Photos from the image-classification dataset "Dataset" in the GitHub repository BHISHMA108/Smart-Vision-Flipkart-Grid-6.0-Project. Its 5 classes are: fully ripe, overripe, perished, semi ripe, unripe.

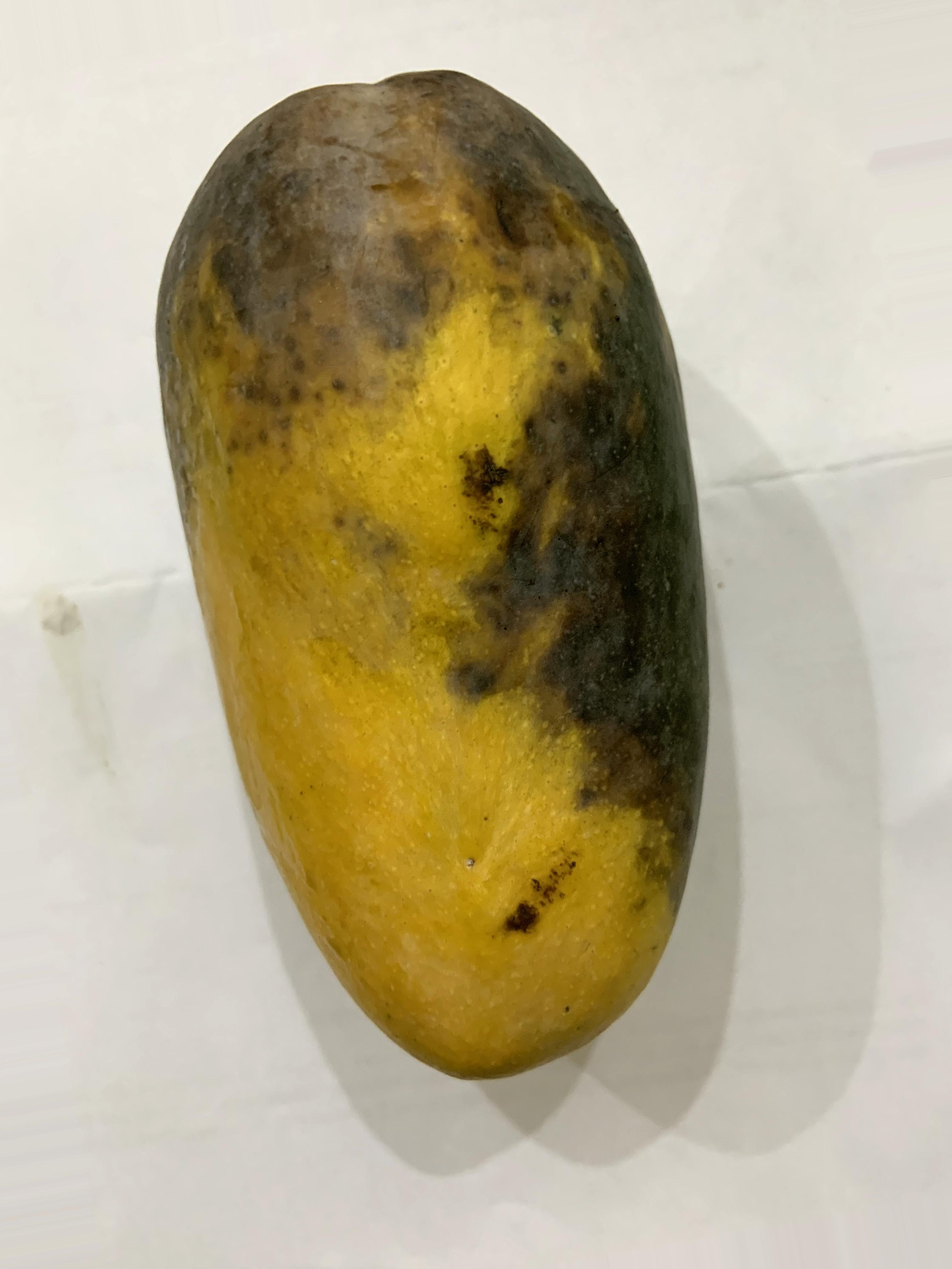
Label: perished

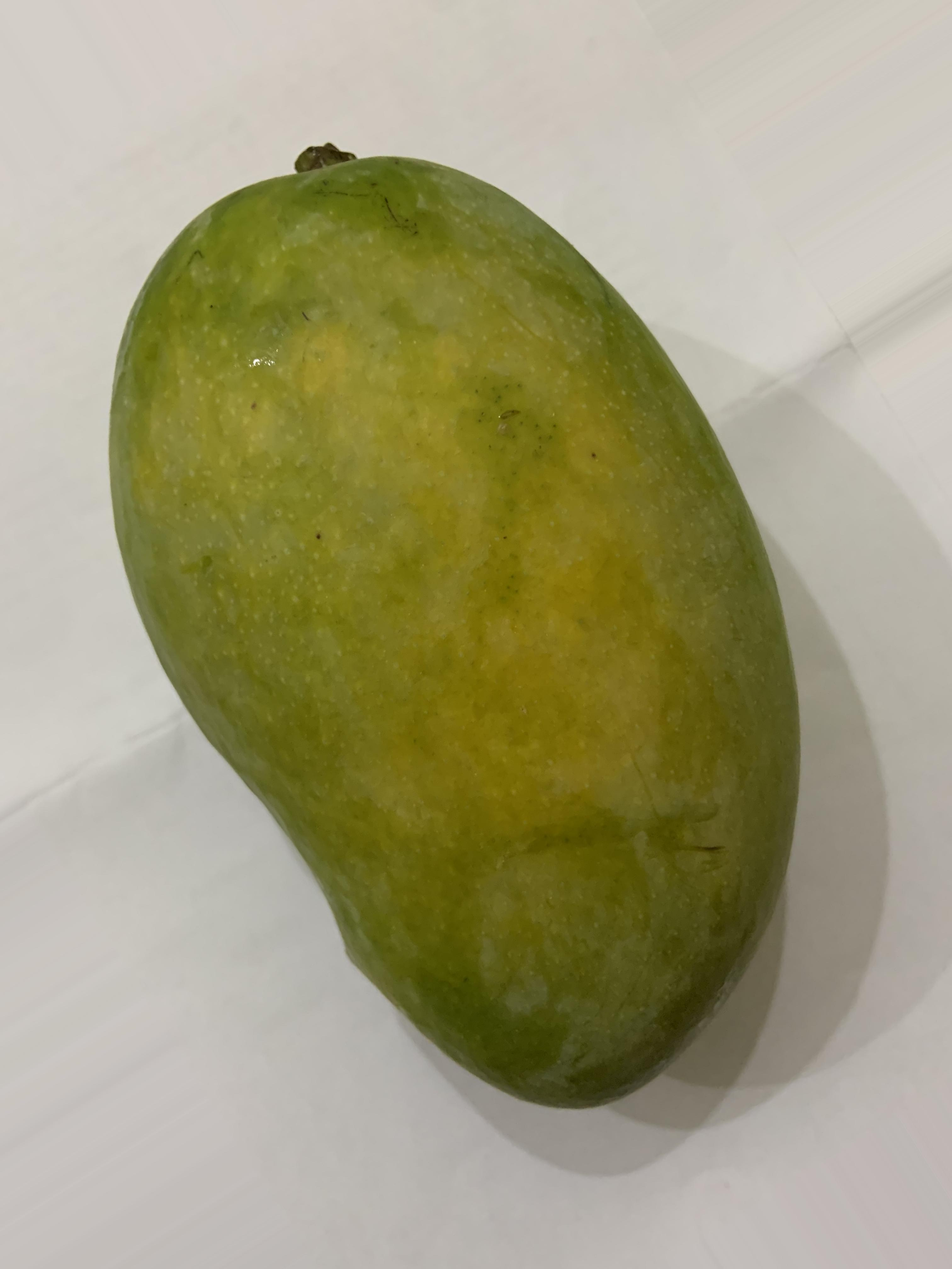
Label: semi ripe

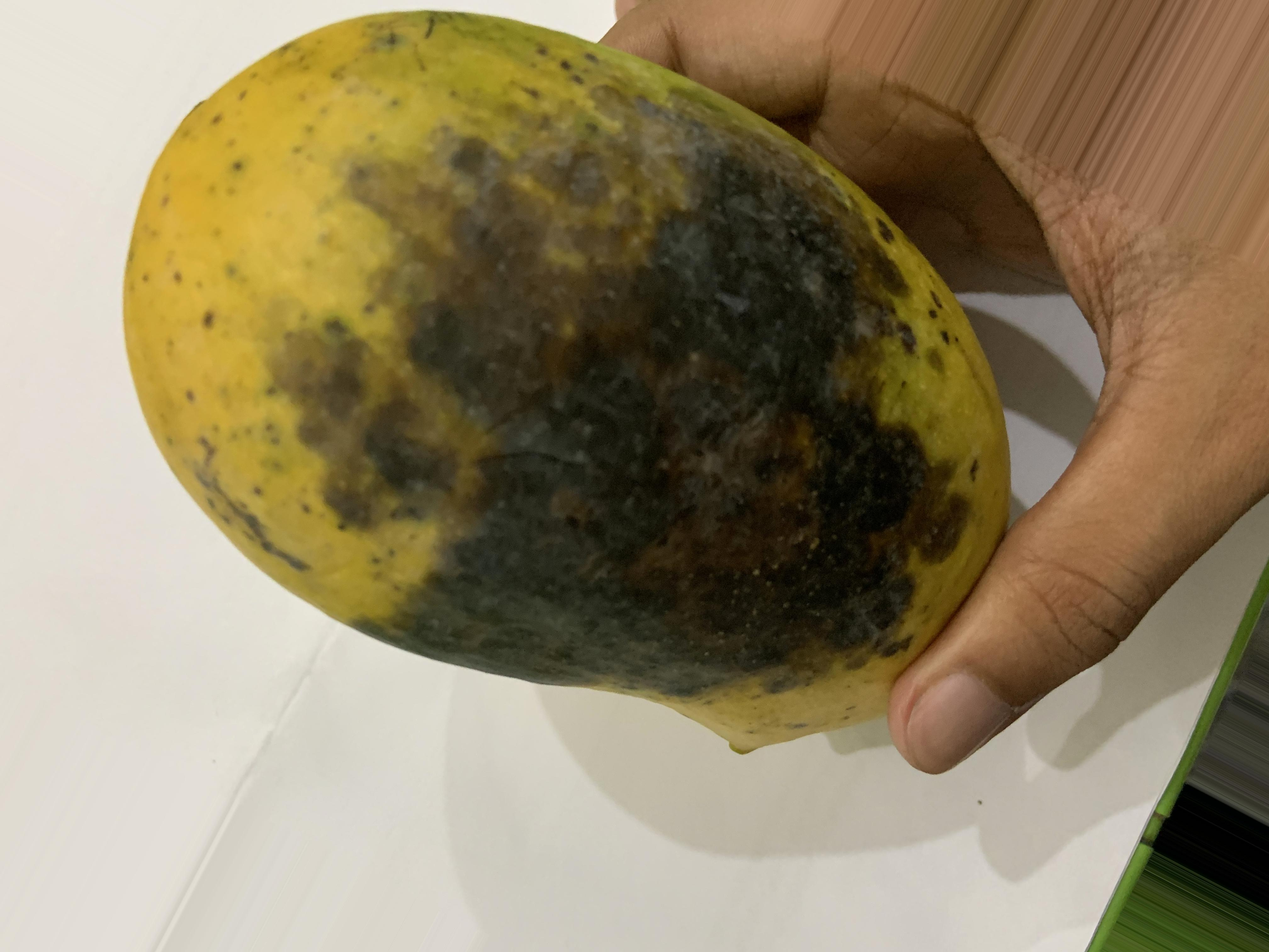
Label: overripe

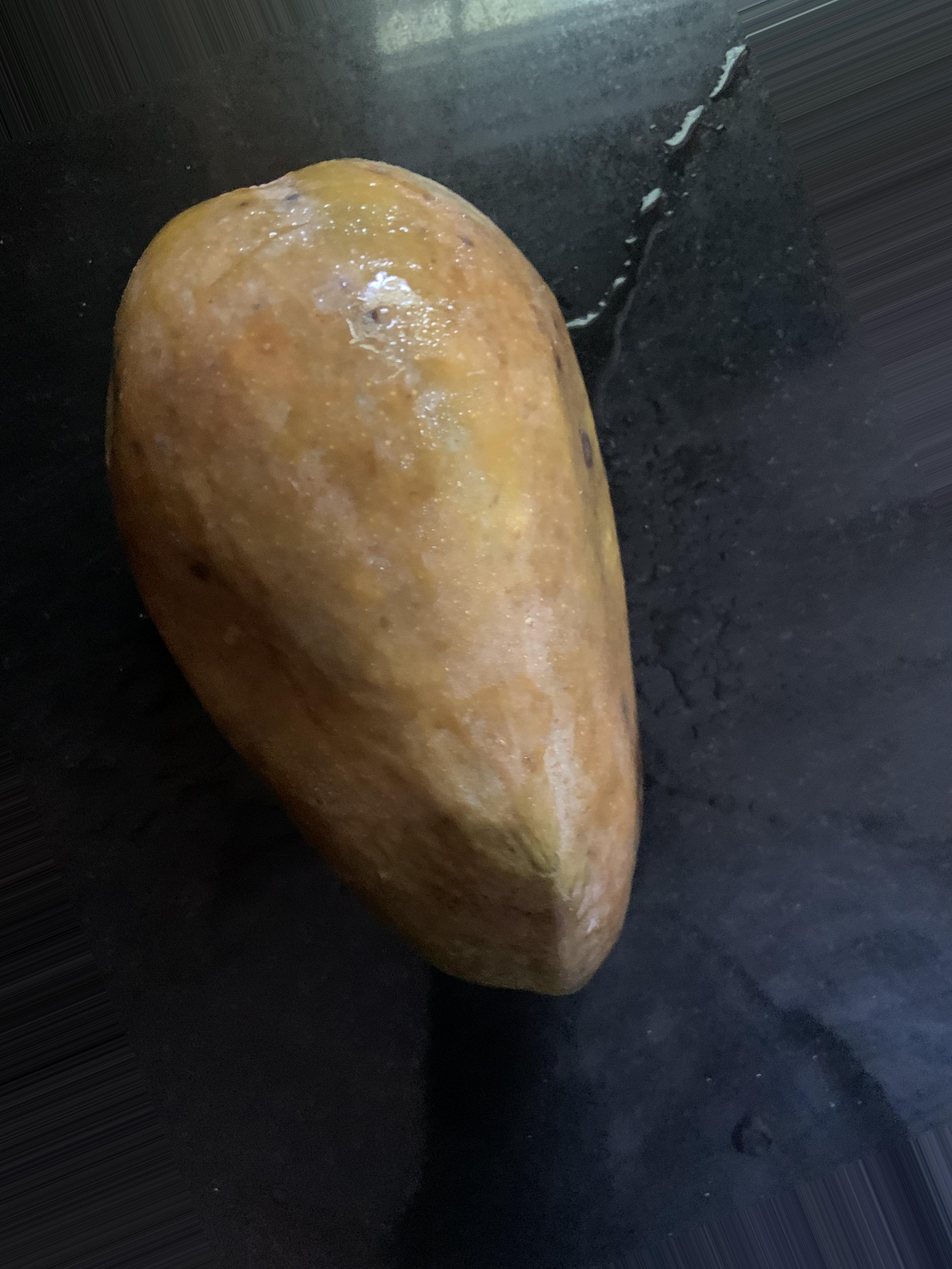
Label: perished

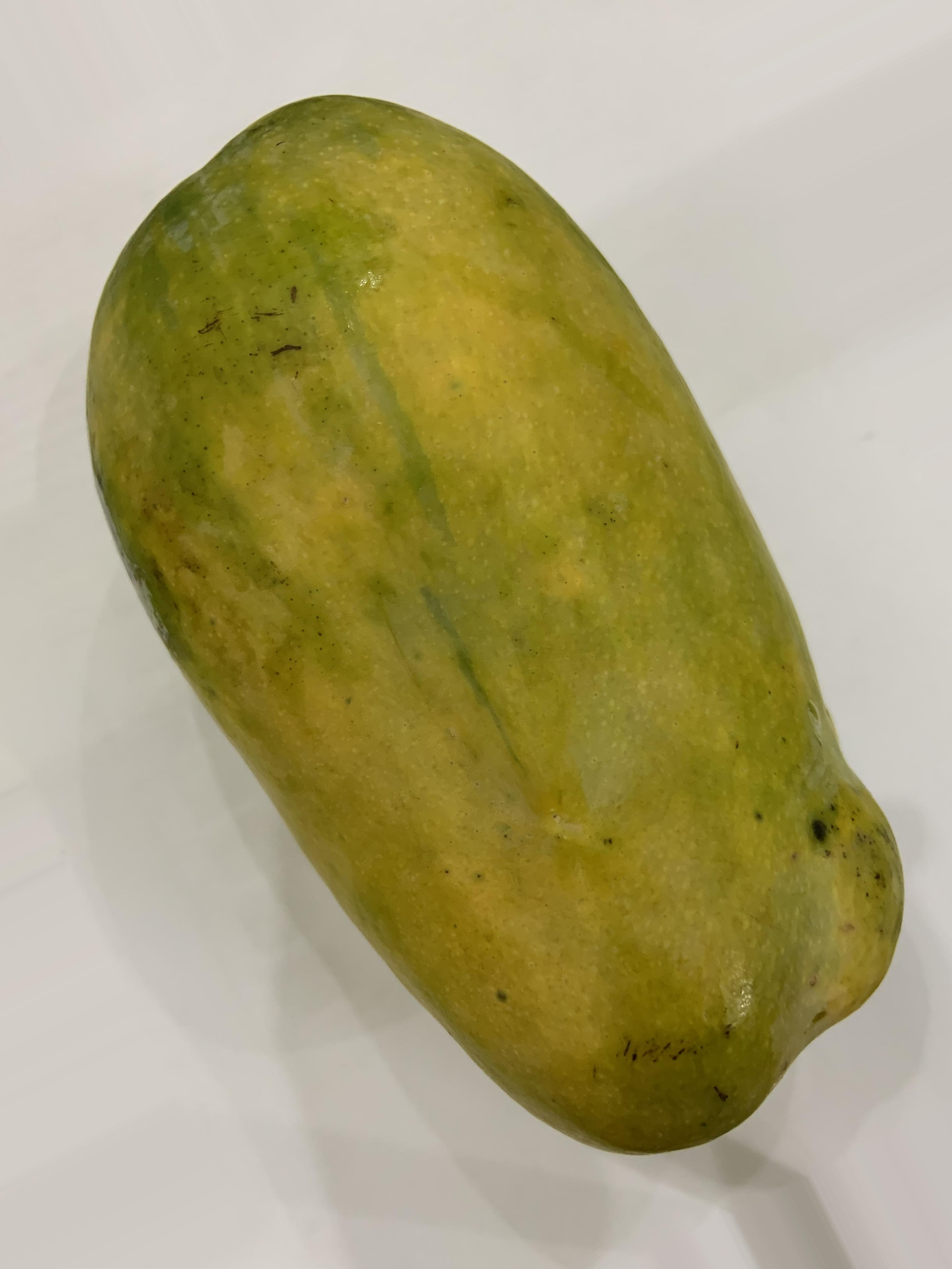
Label: fully ripe

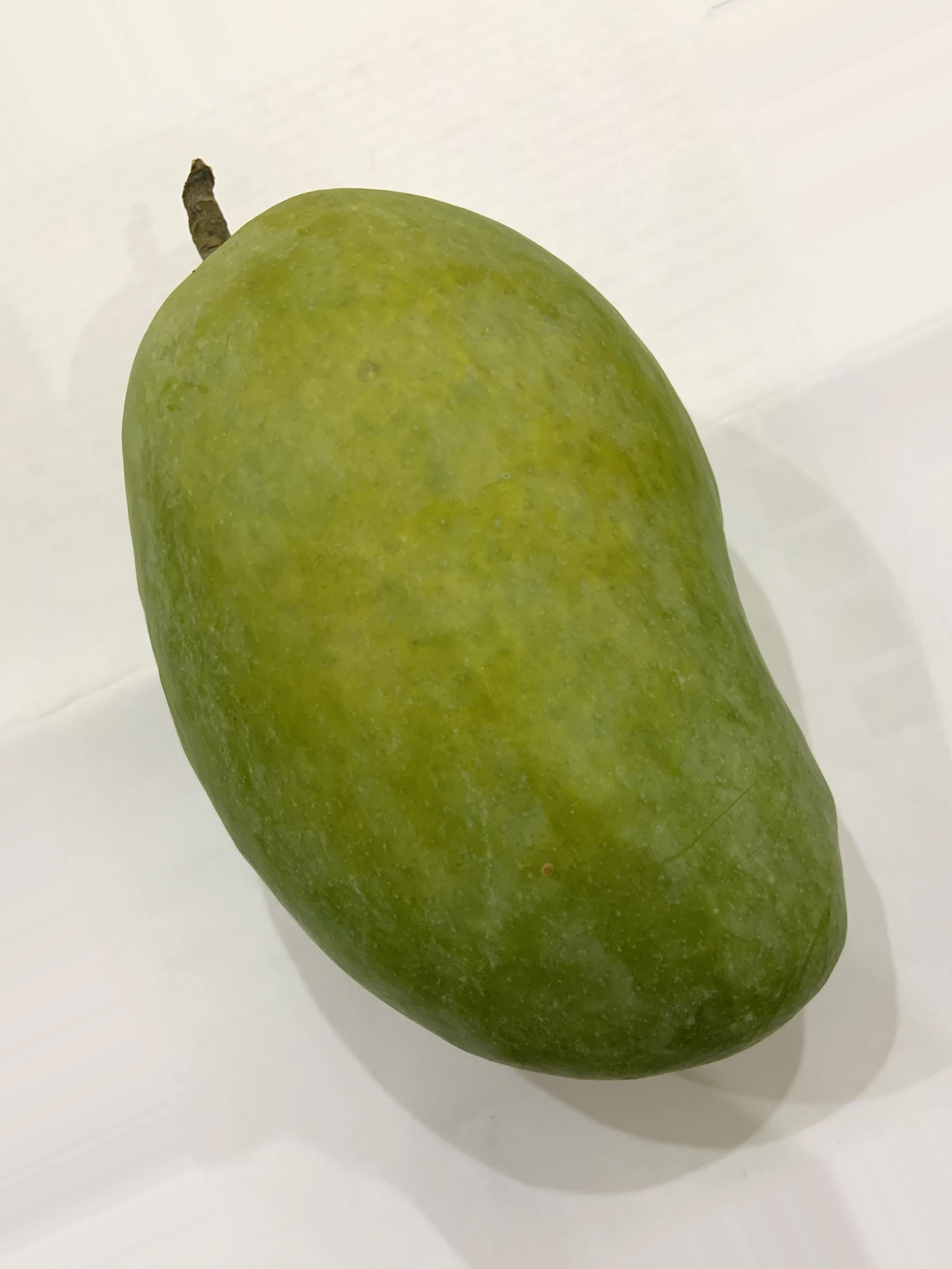
Label: unripe
